pico-8 play session: hold ← + tap ❎, after a click and taps of 🅾, ❎, 🅾+❎, 🅾 in the second before t = 0

[t = 1 s] hold ← ~1s, tap ❎ ~2×
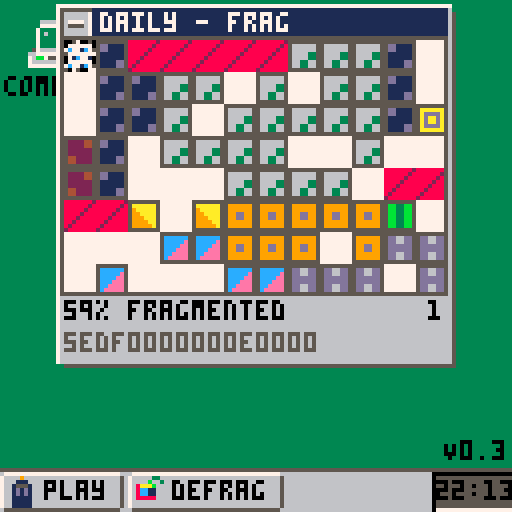
[t = 2 s] hold ← ~2s, tap ❎ ~4×
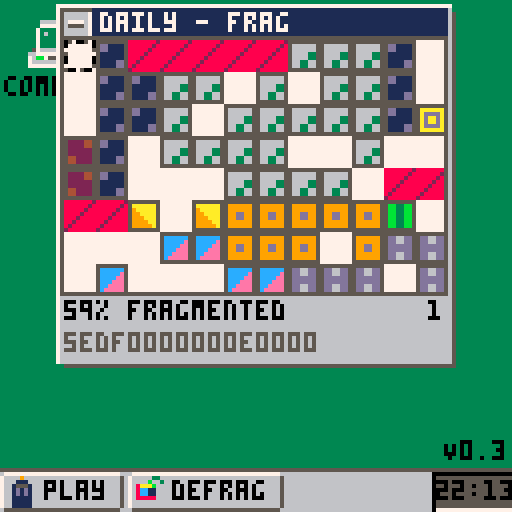
[t = 4 s] hold ← ~4s, tap ❎ ~7×
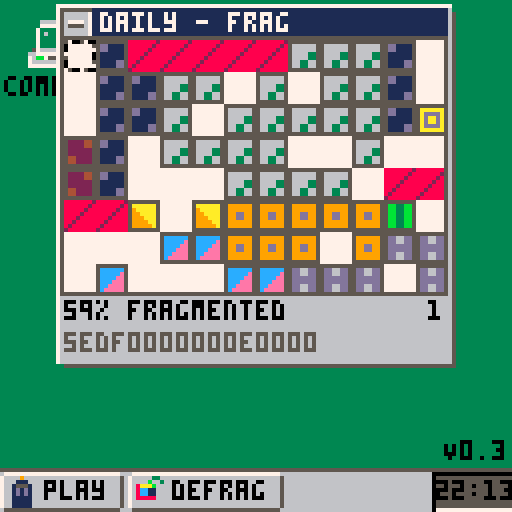

pico-8 cartridge
version 42
__lua__
-- zendefrag
-- BY lachlan kingsford
w=12
h=8
ver="V0.3"
cartdata("defrag03")

--used just for tline on the selector
mset(0,32,16)

--0 playing, 1 won, 2 new game window
state = 0
titlebar = "defrag"
moves=0
seed=""

poke(0x5f2d, 0x3) 

function setmp(val,p)
	p%=w*h
	mset(p%w,p\w,val)
end

function getmp(p)
	p%=w*h
	return mget(p%w,p\w)
end

function hfrag()
	p0=flr(rnd(w*h))
	size=flr(rnd(20))
	for _=0,flr(rnd(10))+1 do
		last=getmp(p0)
		for i=0,size do
			setmp(getmp(p0+i+1),p0+i)	
		end
		setmp(last,p0+size)
	end
end

function swizzle()
	for i=0,5 do
		p0=flr(rnd(w*h))
		l=getmp(p0+1)	
		setmp(getmp(p0),p0+1)
		setmp(l,p0)
	end
end

function scatter()
	for i=0,5 do
		p0=flr(rnd(w*h))
		p1=flr(rnd(w*h))
		l=getmp(p0)
		setmp(getmp(p1),p0)
		setmp(l,p1)
	end
end

function _init_game(difficulty,title,seed1,seed2)
	--messing with seed so seedable games possible
 if seed1 or seed2 then
		srand()
		poke4(0x5f44,seed1)
		poke4(0x5f48,seed2)
	end
	titlebar=title
	seed=sub(tostr($0x5f44,0x3),3)..sub(tostr($0x5f48,0x3), 3)
 aloc=w*h-30
 placed=0
	moves=0
	for x=0,w-1 do for y=0,h-1 do mset(x,y,0) end end
	for i=2,15 do
		fw=flr(rnd(6))+4
		fh=flr(rnd(4))+1
		x0=flr(rnd(w-fw))
		y0=flr(rnd(h-fh))
		for x=x0,x0+fw do
			for y=y0,y0+fh do
			 if mget(x,y) == 0 then placed+=1;mset(x,y,i) end
			end
		end
	end
	while placed>aloc do
	 x=flr(rnd(w))+1
	 y=flr(rnd(h))+1
	 if mget(x,y)!=0 then
	  mset(x,y,0)
	  placed-=1
	 end
	end
	--add difficulty
	f=calc_frag()
	while f<difficulty do
		rectfill(0,0,w*8,h*8,7)
	 map(0,0,0,0,w,h)
		rectfill(0,h*8,w*8,h*10,6)
		print(f.."% fragmented", 4, h*8+4, 0)
		flip()
		m=flr(rnd(3))
		if (m==0) hfrag()
		if (m==1) swizzle()
		if (m==2) scatter()
		f=calc_frag()
	end
	--add unmoveables
	for obs_i=0,1 do
		placed=false
		while not placed do
			x0=flr(rnd(w))-4
			w0=flr(rnd(6))+2
			y0=flr(rnd(h))
			x=x0
			y=y0
			problem=false
			for i=0,w0 do
				x+=1
				if (x>w) x=0;y+=1
				for x2=x-3,x+3 do for y2=y-3,y+3 do
					if (mget(x2,y2)==1) problem=true
				end end
	   if (problem) break
			end
			if not problem then
				for i=0,w0 do
					x+=1
					if (x>w) x=0;y+=1
					mset(x,y,1)
					placed=true
				end
			end
		end
	end
	--init score
	frag=calc_frag()
	state=0
end

function _init_daily()
	y=stat(80)
	m=stat(81)
	d=stat(82)
	dset(0,y)
	dset(1,m)
	dset(2,d)
	s1=y*12+m
	s2=d
	difficulty=(m*31+d)%4
	print("loading "..diff[difficulty+1].." "..d.."/"..m.."/"..y)
	deli(options, 1)
	_init_game(difficulty,"daily - "..diff[difficulty+1], s1,s2)
end

function calc_frag()
	--get files with any segments
	files=0
	for i=0,15 do
	 --exclude unmoveable
		if i!= 1 then for p=0,w*h do if mget(p%w,p\w)==i then files += 1; break end end end
	end
	u={}
	seg_count=0
	for p=0,w*h do
		if not u[p] do 
			visited={}
			to_visit={p}
			file=mget(p%w,p\w)
			if file==1 then to_visit={}
			else
				seg_count+=1
			end
			while #to_visit > 0 do
				checking=to_visit[#to_visit]
				x=checking%w
				y=checking\w
				deli(to_visit)
				if not u[checking] and not visited[checking] and x>=0 and x<=w and y>=0 and y<=h then
					if mget(x,y)==file then
						u[checking]=true
						add(to_visit,x-1+y*w)
						add(to_visit,x+1+y*w)
						add(to_visit,x+(y-1)*w)
						add(to_visit,x+(y+1)*w)
					end
					visited[p]=true
				end
			end
		end
	end
	return 100-flr(files*100/seg_count)
end

frag = 100
init_xr_csr={0,0}
xy_csr={0,0}
--0: selecting x/y
--1: selecting w/h
--2: placing
mode=0
wh_csr={1,1}
mv_csr={0,0}
mv_rot=0
fail_flash=0
pass_flash=0

time_since_mouse_move=1200

function _update()
 mouse_x=stat(32)
	mouse_y=stat(33)
	time_since_mouse_move+=1
	if (mouse_x!=last_mouse_x or mouse_y!=last_mouse_y) time_since_mouse_move=0;mouse_update_this_frame=true;
	last_mouse_x=mouse_x
	last_mouse_y=mouse_y
	if state == 0 then
	 _update_play()
	elseif state == 1 then
	 if btnp(❎) then
			win_animation=false
			reset()
			show_seed=false
			state=2
		end
	elseif state == 2 then
		_update_ngw()
	end
end

function daily_done()
	y=dget(0)	
	m=dget(1)
	d=dget(2)
	return y==stat(80) and m==stat(81) and d==stat(82)
end

menu_item=0
diff={"zen","gnarly","gnarlier","frag"}
options={{diff[1],function() _init_game(50,diff[1]) end},{diff[2],function() _init_game(70, diff[2]) end},{diff[3],function() _init_game(80, diff[3]) end},{diff[4],function() _init_game(88,diff[4]) end}}
if (not(daily_done())) add(options,{"daily",_init_daily},1)

function _update_ngw()
 if not(show_seed) then
		if (btnp(⬆️)) menu_item-=1;
		if (btnp(⬇️)) menu_item+=1;
		--if (btnp(➡️)) show_seed=true
		menu_item%=#options
		
		if (btnp(❎)) then
			state=0
			_draw()
			flip()
			options[menu_item+1][2]()
			sfx(5)
			sfx(6)
		end
 end
end


function _update_play(dt)
	camera(-64+(w*4),-10)
 l,r,u,d,x,o=btnp(⬅️),btnp(➡️),btnp(⬆️),btnp(⬇️),btnp(❎),btnp(🅾️)
 if not(l or r or u or d or x or o) then return end
	if mode==0 then
	 local new_x=xy_csr[1]
		local new_y=xy_csr[2]
		if (l) new_x-=1
		if (r) new_x+=1
		if (u) new_y-=1
		if (d) new_y+=1
		if mget(new_x,new_y) == 1 or new_x<0 or new_x>=w or new_y<0 or new_y>=h then
		 sfx(4)
			return
		end
		if (l or r or u or d) sfx(8)
		xy_csr[1]=new_x
		xy_csr[2]=new_y
		xy_corner_1={xy_csr[1],xy_csr[2]}
		xy_corner_2={xy_csr[1],xy_csr[2]}
		if (x) mode = 1;sfx(7)
	elseif mode==1 then
	 local new_x=xy_corner_2[1]
		local new_y=xy_corner_2[2]
	 new_x+=(r and 1 or l and -1 or 0)
	 new_y+=(d and 1 or u and -1 or 0)
		new_xy_csr={min(xy_corner_1[1], new_x), min(xy_corner_1[2], new_y)}
		new_wh_csr={abs(xy_corner_1[1]-new_x)+1, abs(xy_corner_1[2]-new_y)+1}
		for ix=new_xy_csr[1],new_xy_csr[1]+new_wh_csr[1]-1 do
			for iy=new_xy_csr[2],new_xy_csr[2]+new_wh_csr[2]-1 do
				if mget(ix,iy) == 1 then				
					sfx(4)
					return
				end
			end
		end
		if new_xy_csr[1]<0 or
					new_xy_csr[1]+new_wh_csr[1]>w or
					new_xy_csr[2]<0 or
					new_xy_csr[2]+new_wh_csr[2]>h then
			sfx(4)
			return
		end
		if (l or r or u or d) sfx(8)
		xy_csr=new_xy_csr
		wh_csr=new_wh_csr
		xy_corner_2={new_x, new_y}
		if x then
			sfx(7)
		 mode = 2
			mv_csr={xy_csr[1],xy_csr[2]}
			mv_rot=0
			for row=0,wh_csr[2]-1 do
				memset(0x2020+row*128,0,32)
				memcpy(0x2020+row*128,0x2000+(xy_csr[2]+row)*128+xy_csr[1],wh_csr[1])
			end
			for row=wh_csr[2],h do
				memset(0x2020+row*128,0,32)
			end
		end
	elseif mode==2 then
	 if (l) mv_csr[1]-=1;sfx(8)
	 if (r) mv_csr[1]+=1;sfx(8)
	 if (u) mv_csr[2]-=1;sfx(8)
	 if (d) mv_csr[2]+=1;sfx(8)
	 local d = wh_csr
		if (mv_rot % 2 == 1) d = {wh_csr[2], wh_csr[1]}
		if o then
			--rotate
			if d[1]>h or d[2]>w then
				sfx(0)
				fail_flash=1
				fail_flash_rect={mv_csr[1]*8,mv_csr[2]*8,mv_csr[1]*8+d[1]*8,mv_csr[2]*8+d[2]*8}
				return
			end
			mv_rot += 1
			mv_rot %= 4
		 sfx(3)
			for _y=0,h do
			 --stop abusing map memory, maybe one day you won't have any left
				memset(0x2040+y*128,0,32)
			end
			cls()
			for _x=0,d[1]-1 do for _y=0,d[2]-1 do
			 mset(_y+64,_x,mget(d[1]-_x+31,_y))
			end end
			for _y=0,h do
				memset(0x2020+y*128,0,32)
			end
			for _y=0,h do
				memcpy(0x2020+_y*128,0x2040+_y*128,d[2])
			end
		end
		if x then
		 if mv_rot==0 and mv_csr[1]==xy_csr[1] and mv_csr[2]==xy_csr[2] then
				--aborted
				sfx(1)
				wh_csr={1,1}
				mode=0
				return
			end
			fits = true
			for _x=0,d[1]-1 do for _y=0,d[2]-1 do
				if (mget(_x+mv_csr[1],_y+mv_csr[2])!=0 and mget(_x+32,_y)!=0) fits=false
			end end
			if not fits then
				fail_flash=1
				fail_flash_rect={mv_csr[1]*8,mv_csr[2]*8,mv_csr[1]*8+d[1]*8-1,mv_csr[2]*8+d[2]*8-1}
				sfx(0)
				return
			end
			sfx(2) --todo: make better sound on better move
			moves += 1
			for _x=0,wh_csr[1]-1 do for _y=0,wh_csr[2]-1 do
				mset(xy_csr[1]+_x,xy_csr[2]+_y,0)
			end end
			for _x=0,d[1]-1 do for _y=0,d[2]-1 do
				m=mget(_x+32,_y)
				if m!=0 then
					mset(mv_csr[1]+_x,mv_csr[2]+_y,mget(_x+32,_y))
				end
			end end
			pass_flash=1
			pass_flash_rect={mv_csr[1]*8,mv_csr[2]*8,mv_csr[1]*8+d[1]*8-1,mv_csr[2]*8+d[2]*8-1}
			wh_csr={1,1}
			xy_csr=mv_csr
			mode = 0
		end
		d = wh_csr
		if (mv_rot % 2 == 1) d = {wh_csr[2], wh_csr[1]}
	 mv_csr[1]=min(max(0, mv_csr[1]), w-d[1])
	 mv_csr[2]=min(max(0, mv_csr[2]), h-d[2])
	end
	frag = calc_frag()
	if frag==0 then
		state=1
		init_win_animation()
	end
end

draw_frame=0

function fbtn(x0,y0,x1,y1,s,t,active)
	bc=6
	if (active) bc=7
	rectfill(x0+1,y0+1,x1-1,y1-1,bc)
	line(x0+1,y0,x1-1,y0,7)
	line(x0,y0+1,x0,y1-1,7)
	line(x0+1,y1,x1-1,y1,5)
	line(x1,y0+1,x1,y1-1,5)
	spr(s,x0+1,y0+1)
	print(t,x0+11,y0+2,0)
end

function pad(i,z)
 s = tostr(i)
	for _=0,z-#s-1 do s="0"..s end
	return s
end

function init_win_animation()
	win_animation = true
	win_chunks = {}
	for y=0,h-1 do
		memcpy(0x2020+y*128,0x2000+y*128,w)
	end
end

function fwindow(x0,y0,x1,y1,title,active)
	rect(x0+2,y0+2,x1+1,y1+1,5)
	rectfill(x0,y0,x1,y1,6)
	line(x0,y0,x1,y0,7)
	line(x0,y0,x0,y1,7)
	tbc=6
	if (active) tbc=1
	rectfill(x0+1,y0+1,x1-1,y0+8,tbc)
	print(title,x0+11,y0+2,7)
	spr(50,x0+1,y0+1)
end

function _draw()
 draw_frame+=1
	cls(3)
	--unnecessary background
	camera()
	spr(32,5,5,2,2)
	print("computer", 1,19,0)
	line(0,117,127,117,5)
	rectfill(0,118,127,127,6)
	fbtn(0,118,30,127,34,"play")
	fbtn(32,118,70,127,35,"defrag")
	rectfill(108,118,127,127,5)
	line(108,127,127,127,7)
	line(108,118,108,127,0)
	line(108,118,127,118,0)
	t()
	print(pad(stat(93),2)..":"..pad(stat(94),2), 109,120,0)
	--unnecessary window aesthetics
	camera(-64+(w*4),-10)
	fwindow(-2,-9,w*8,h*10,titlebar,state==0 or state==1)
	rectfill(0,0,w*8-1,h*8-1,7)
	map(0,0,0,0,w,h)
	rectfill(0,h*8,w*8,h*10,6)
	rect(-1,-1,w*8-1,h*8-1,5)
	print(seed, 0, h*9+1, 5)
	--selection palette
	pal(({{[0]=0,0,0,5,7,1,12,7,0},{[0]=0,7,0,0,5,1,12,7,0},{[0]=0,5,7,0,0,1,12,7,0},{[0]=0,0,5,7,0,1,12,7,0}})[draw_frame\4%4+1])
	if state==0 and mode==0 then
		spr(16, xy_csr[1]*8, xy_csr[2]*8)
	elseif state==0 and mode==1 then
		for x=xy_csr[1],xy_csr[1]+wh_csr[1]-1 do for y=xy_csr[2],xy_csr[2]+wh_csr[2]-1 do spr(17+draw_frame\4%4,x*8,y*8) end end
	 for x=xy_csr[1],xy_csr[1]+wh_csr[1]-1 do
			tline(x*8,xy_csr[2]*8,(x+1)*8,xy_csr[2]*8,0,32)
			tline(x*8,(xy_csr[2]+wh_csr[2])*8-1,(x+1)*8,(xy_csr[2]+wh_csr[2])*8-1,0,32.875)
		end
		for y=xy_csr[2],xy_csr[2]+wh_csr[2]-1 do
		 tline((xy_csr[1])*8,y*8,(xy_csr[1])*8,(y+1)*8,0,32.875)
		 tline((xy_csr[1]+wh_csr[1])*8-1,y*8,(xy_csr[1]+wh_csr[1])*8-1,(y+1)*8,0,32)
		end
	elseif state==0 and mode==2 then
		for x=xy_csr[1],xy_csr[1]+wh_csr[1]-1 do for y=xy_csr[2],xy_csr[2]+wh_csr[2]-1 do spr(21,x*8,y*8) end end
		rect(xy_csr[1]*8, xy_csr[2]*8, xy_csr[1]*8+wh_csr[1]*8-1, xy_csr[2]*8+wh_csr[2]*8-1, 8)
	end
	palt()
	pal()
	--active chunk
	if mode==2 then
	 local d = wh_csr
		if (mv_rot % 2 == 1) d = {wh_csr[2], wh_csr[1]}
		map(32,0,mv_csr[1]*8,mv_csr[2]*8,d[1],d[2])
		camera(-64+(w*4),-10)
		rect(mv_csr[1]*8,mv_csr[2]*8,mv_csr[1]*8+d[1]*8,mv_csr[2]*8+d[2]*8,0)
		rect(mv_csr[1]*8,mv_csr[2]*8,mv_csr[1]*8+d[1]*8-1,mv_csr[2]*8+d[2]*8-1,8)
		if not(mv_rot==0 and mv_csr[1]==xy_csr[1] and mv_csr[2]==xy_csr[2])then
			for x=0,d[1]-1 do for y=0,d[2]-1 do
				if (mget(x+mv_csr[1],y+mv_csr[2])!=0 and mget(x+32,y)!=0) spr(21,(x+mv_csr[1])*8,(y+mv_csr[2])*8)
			end end	
		end
	end
	--animations
	if fail_flash > 0 then
		fail_flash -= 0.125
		if (fail_flash >= .325) c = 8
		if (fail_flash >= .5) c = 9
		if (fail_flash >= .75) c = 10
		rect(fail_flash_rect[1],fail_flash_rect[2],fail_flash_rect[3],fail_flash_rect[4],c)
	end
	if pass_flash >0 then
		pass_flash -= 0.0625
		if (pass_flash >= .125) c = 1
		if (pass_flash >= .5) c = 3
		if (pass_flash >= .75) c = 11
		rect(pass_flash_rect[1],pass_flash_rect[2],pass_flash_rect[3],pass_flash_rect[4],c)
	end

	--score
	print(tostr(frag).."% fragmented",0,h*8+1,0)
	print(moves,(w*8)-4*(#tostr(moves))-1,h*8+1,0)

	if win_animation then
		keep_going=false
		for x=0,w-1 do for y=0,h-1 do
			keep_going=keep_going or (mget(x,y)!=0)
		end end
		if keep_going and rnd() < .2 then
			good=false
			while not good do
				x0=flr(rnd(w))
				y0=flr(rnd(h))
				w0=flr(rnd(5))+1
				h0=flr(rnd(5))+1
				for x=0,w0-1 do for y=0,h0-1 do
					if (mget(x+x0,y+y0)!=0) good=true
				end end
			end
			if good then
				for x=0,w0-1 do for y=0,h0-1 do
					mset(x+x0,y+y0,0)
				end end
				if (w0+x0 > w) w0=w-x0
				if (h0+y0 > h) h0=h-y0
				add(win_chunks,{x0,y0,w0,h0,x0*8,y0*8,rnd(5)-2.5,rnd(3)*-1-3})
			end
		end
		for c in all(win_chunks) do
			map(32+c[1],c[2],c[5]+1,c[6]+1,c[3],c[4])
			c[5]+=c[7]
			c[8]+=0.2
			if (c[8] > 4 and rnd() < .1)  c[8]=rnd(2)*-1-2
			c[6]+=c[8]
		end
	end
	
	print(ver,127-(#ver*8),100,0)

	if state==2 then
		camera(-30,-30)
		fwindow(0,0,50,#options*10+9,"new puzzle",true)
		i=0
		for option in all(options) do
			fbtn(4,10+i*10,48,18+i*10,0,option[1],menu_item==i)
			i+=1
		end
	end
	
	--if (time_since_mouse_move<150) spr(51,mouse_x,mouse_y)

end

state=2
__gfx__
00000000888888825555555555555555555555555555555555555555555555555555555555555555555555555555555555555555555555555555555555555555
0000000088888828566666655dd1111556666665599999955aaaaaa55bb33bb55dd66dd55cccccc5599999955aaaaaa552222445599ff9955111111552222225
0000000088888288566666655dd1111556666665599999955adddda55bb33bb55dd66dd55ccccce55999999559aaaaa55222244559ffff955111111552222225
0000000088882888566663355111111556666665599dd9955adaada55bb33bb55dddddd55ccccee559999995599aaaa5522222255ffffff55cccccc55aa22225
0000000088828888566663355111111556666665599dd9955adaada55bb33bb55dddddd55ccceee55dddddd55999aaa5522222255ffffff55cccccc55aa22225
00000000882888885663366551111dd554466665599999955adddda55bb33bb55dd66dd55cceeee55dddddd559999aa55442222559ffff955111111552222225
00000000828888885663366551111dd554466665599999955aaaaaa55bb33bb55dd66dd55ceeeee55dddddd5599999a554422225599ff9955111111552222225
00000000288888885555555555555555555555555555555555555555555555555555555555555555555555555555555555555555555555555555555555555555
41234123600560055600560005600560005600560808080800000000000000000000000000000000000000000000000000000000000000000000000000000000
30000004000000000000000000000000000000008080808000000000000000000000000000000000000000000000000000000000000000000000000000000000
20000001056005600056005660056005560056000808080800000000000000000000000000000000000000000000000000000000000000000000000000000000
10000002000000000000000000000000000000008080808000000000000000000000000000000000000000000000000000000000000000000000000000000000
40000003600560055600560005600560005600560808080800000000000000000000000000000000000000000000000000000000000000000000000000000000
30000004000000000000000000000000000000008080808000000000000000000000000000000000000000000000000000000000000000000000000000000000
20000001056005600056005660056005560056000808080800000000000000000000000000000000000000000000000000000000000000000000000000000000
14321432000000000000000000000000000000008080808000000000000000000000000000000000000000000000000000000000000000000000000000000000
00000666666650000000900000000330000000000000000000000000000000000000000000000000000000000000000000000000000000000000000000000000
0000077777776500000111000000b003000000000000000000000000000000000000000000000000000000000000000000000000000000000000000000000000
00007333333376500015551008aaab00000000000000000000000000000000000000000000000000000000000000000000000000000000000000000000000000
0000736331137650001d1d1008cc1100000000000000000000000000000000000000000000000000000000000000000000000000000000000000000000000000
0000733336637650001d1d1008cc1100000000000000000000000000000000000000000000000000000000000000000000000000000000000000000000000000
00007333366376500011111008888800000000000000000000000000000000000000000000000000000000000000000000000000000000000000000000000000
00007333333376500011111000000000000000000000000000000000000000000000000000000000000000000000000000000000000000000000000000000000
00057666666676550011111000000000000000000000000000000000000000000000000000000000000000000000000000000000000000000000000000000000
00667777777766655555555550000000000000000000000000000000000000000000000000000000000000000000000000000000000000000000000000000000
0076bb75557607655666666766000000000000000000000000000000000000000000000000000000000000000000000000000000000000000000000000000000
00766666677777655666666767600000000000000000000000000000000000000000000000000000000000000000000000000000000000000000000000000000
00777777777777655677776767760000000000000000000000000000000000000000000000000000000000000000000000000000000000000000000000000000
00000000000000005655556767776000000000000000000000000000000000000000000000000000000000000000000000000000000000000000000000000000
00000000000000005666666767750000000000000000000000000000000000000000000000000000000000000000000000000000000000000000000000000000
00000000000000005666666765776000000000000000000000000000000000000000000000000000000000000000000000000000000000000000000000000000
00000000000000005777777700565000000000000000000000000000000000000000000000000000000000000000000000000000000000000000000000000000
